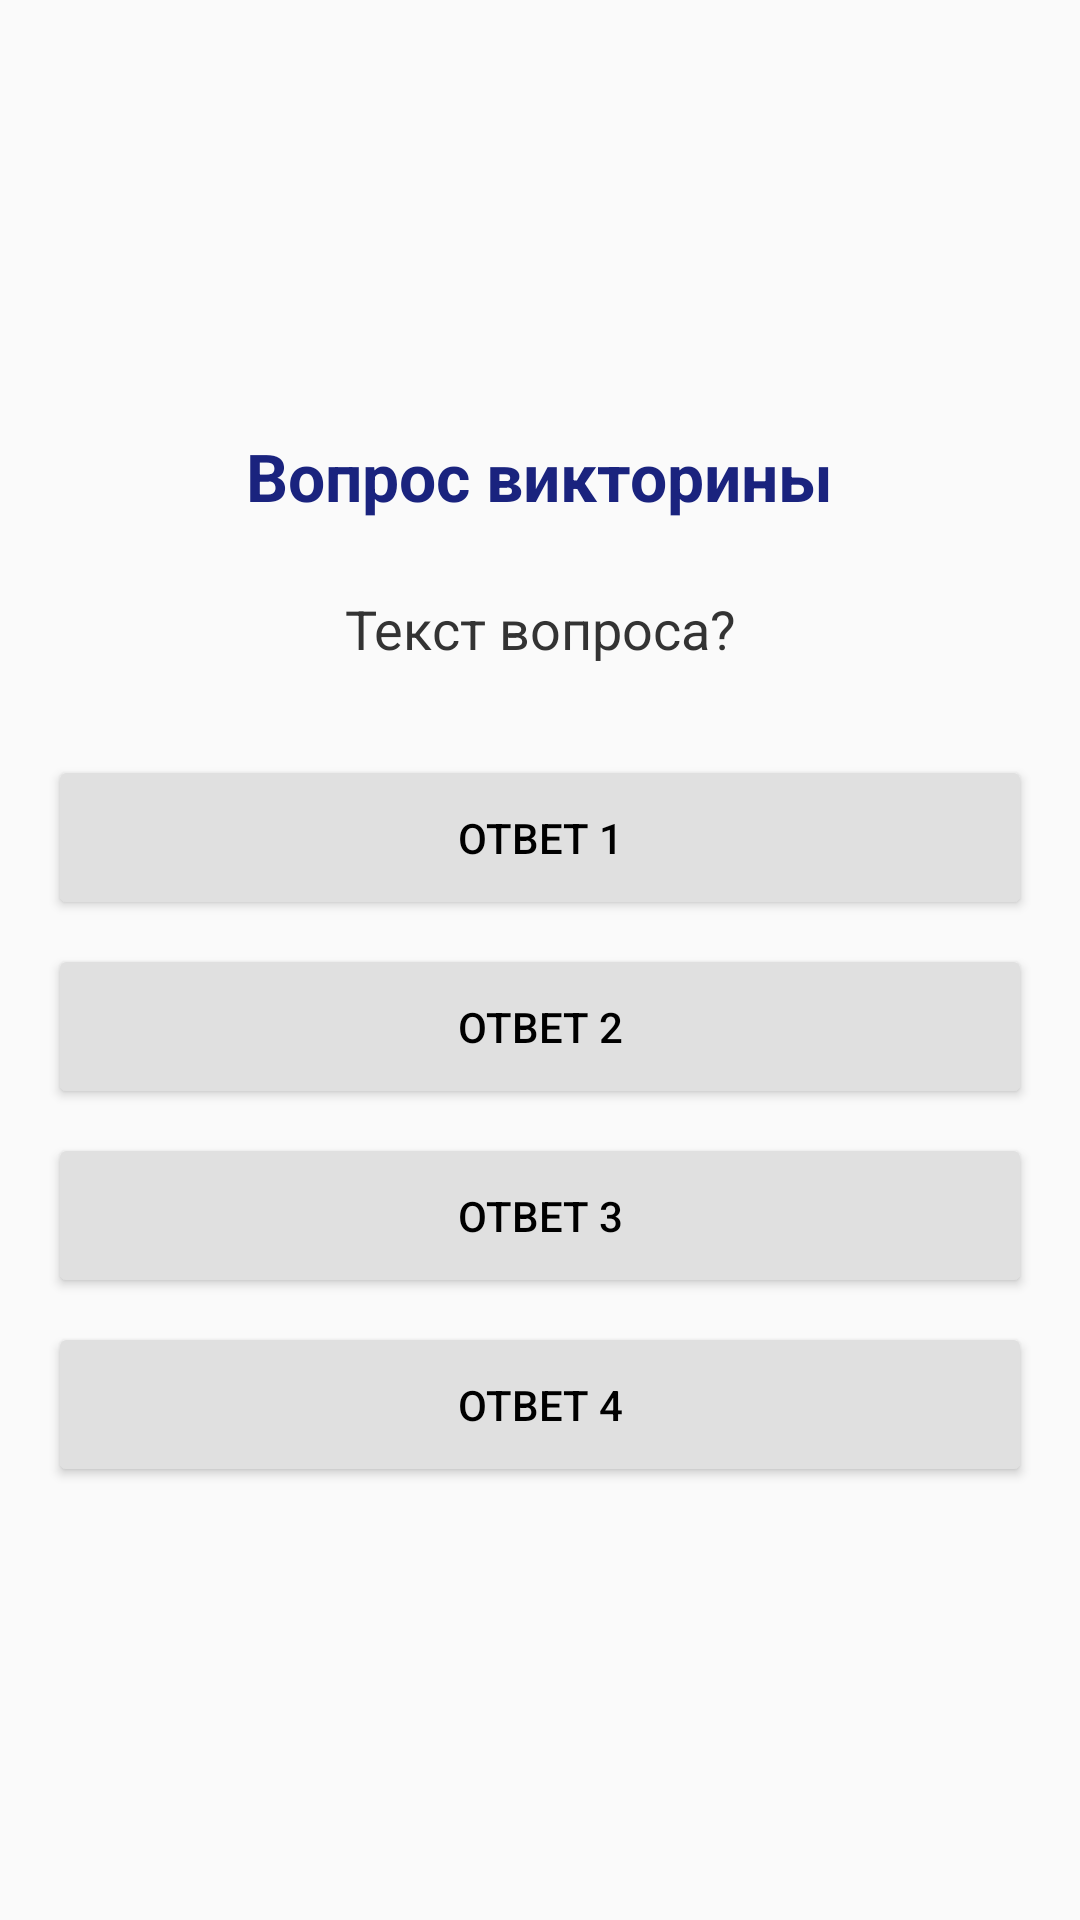

Android layout source for this screen:
<!-- AndroidManifest.xml: application theme Theme.PM_Advisor -->
<!-- res/layout/activity_quiz.xml -->
<?xml version="1.0" encoding="utf-8"?>
<LinearLayout xmlns:android="http://schemas.android.com/apk/res/android"
    android:layout_width="match_parent"
    android:layout_height="match_parent"
    android:orientation="vertical"
    android:padding="16dp"
    android:gravity="center"
    android:background="#FAFAFA">

    <TextView
        android:id="@+id/tvQuizTitle"
        android:layout_width="wrap_content"
        android:layout_height="wrap_content"
        android:text="Вопрос викторины"
        android:textSize="22sp"
        android:textStyle="bold"
        android:textColor="#1A237E"
        android:layout_marginBottom="24dp"/>

    <TextView
        android:id="@+id/tvQuestion"
        android:layout_width="match_parent"
        android:layout_height="wrap_content"
        android:text="Текст вопроса?"
        android:textSize="18sp"
        android:gravity="center"
        android:layout_marginBottom="30dp"
        android:textColor="#333333"/>

    <Button
        android:id="@+id/btnAns0"
        android:layout_width="match_parent"
        android:layout_height="55dp"
        android:layout_marginBottom="8dp"
        android:backgroundTint="#E0E0E0"
        android:textColor="#000000"
        android:text="Ответ 1"/>

    <Button
        android:id="@+id/btnAns1"
        android:layout_width="match_parent"
        android:layout_height="55dp"
        android:layout_marginBottom="8dp"
        android:backgroundTint="#E0E0E0"
        android:textColor="#000000"
        android:text="Ответ 2"/>

    <Button
        android:id="@+id/btnAns2"
        android:layout_width="match_parent"
        android:layout_height="55dp"
        android:layout_marginBottom="8dp"
        android:backgroundTint="#E0E0E0"
        android:textColor="#000000"
        android:text="Ответ 3"/>

    <Button
        android:id="@+id/btnAns3"
        android:layout_width="match_parent"
        android:layout_height="55dp"
        android:backgroundTint="#E0E0E0"
        android:textColor="#000000"
        android:text="Ответ 4"/>
</LinearLayout>
<!-- resources referenced by this layout -->
<resources>
  <style name="Theme.PM_Advisor" parent="Base.Theme.PM_Advisor" />
  <style name="Base.Theme.PM_Advisor" parent="Theme.Material3.DayNight.NoActionBar">
          
          
      </style>
</resources>
